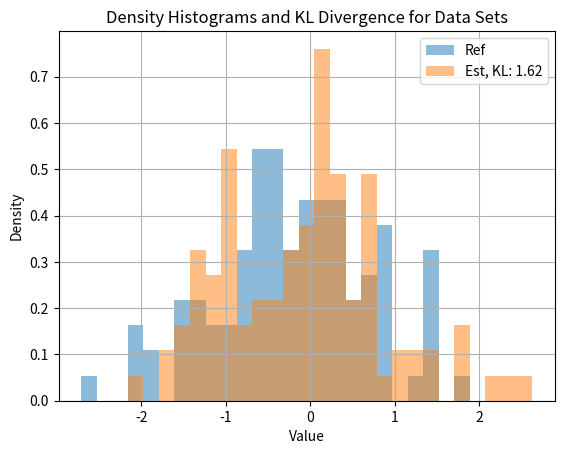

Reproduce this figure in Python.
import numpy as np
import matplotlib.pyplot as plt
from scipy.stats import entropy

def kl_divergence(true_distribution=None, estimated_distribution=None):
    return entropy(true_distribution, estimated_distribution)

def calculate_histogram_distances(data_sources=None, num_of_bins=30, legend_labels=None):
    # Flatten the input data
    flattened_data = [data.flatten() for data in data_sources]

    # Set up bins
    bins = np.linspace(min(min(data) for data in flattened_data), max(max(data) for data in flattened_data), num_of_bins)

    # Calculate densities
    densities = []
    for data in flattened_data:
        #print("NOW", data)
        #print(bins)
        density, _ = np.histogram(data, bins=bins, density=True)
        density[density == 0] = 1e-20
        densities.append(density)

    KL_divergence = [0]
    label, kl_divergence_vs_ref = None, None

    # Plot densities using bar plot
    for i, density in enumerate(densities):
        if i == 0:  # Reference data
            label = f'{legend_labels[i]}'
            plt.bar(bins[:-1], density, width=bins[1] - bins[0], alpha=0.5, label=label)
        else:
            kl_divergence_vs_ref = round(kl_divergence(densities[0], density), 2)
            KL_divergence.append(kl_divergence_vs_ref)
            label = f'{legend_labels[i]}, KL: {kl_divergence_vs_ref}'
            plt.bar(bins[:-1], density, width=bins[1] - bins[0], alpha=0.5, label=label)

    plt.legend()
    plt.xlabel('Value')
    plt.ylabel('Density')
    plt.title('Density Histograms and KL Divergence for Data Sets')
    plt.grid(True)
    plt.show()

    return bins, densities, KL_divergence

if __name__ == "__main__":
    
    np.random.seed(42)
    data1 = np.random.randn(100, 1)
    data2 = np.random.randn(100, 1)
    data_sources = [data1, data2]

    _, _, _ = calculate_histogram_distances(data_sources=data_sources, num_of_bins=30, legend_labels=['Ref', 'Est'])
